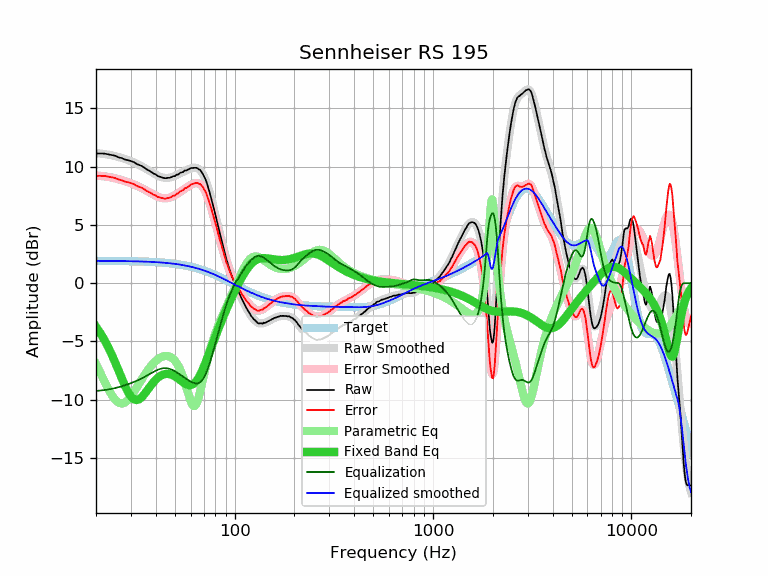

The data file committed next to this chart (first rows):
frequency, raw, error, smoothed, error_smoothed, equalization, parametric_eq, equalized_raw, equalized_smoothed, target
20, 11.14, 9.22, 11.17, 9.25, -9.25, -3.73, 1.89, 1.92, 1.92
21, 11.14, 9.22, 11.13, 9.22, -9.22, -4.26, 1.92, 1.92, 1.92
22, 11.13, 9.21, 11.09, 9.17, -9.17, -4.84, 1.95, 1.92, 1.92
23, 11.07, 9.15, 11.04, 9.12, -9.12, -5.46, 1.94, 1.91, 1.91
24, 11.01, 9.09, 10.98, 9.07, -9.07, -6.12, 1.94, 1.91, 1.91
25, 10.94, 9.03, 10.91, 9.00, -9.00, -6.81, 1.94, 1.91, 1.91
26, 10.81, 8.90, 10.83, 8.93, -8.93, -7.51, 1.88, 1.91, 1.91
27, 10.74, 8.83, 10.75, 8.85, -8.85, -8.19, 1.89, 1.90, 1.90
28, 10.62, 8.72, 10.66, 8.76, -8.76, -8.81, 1.85, 1.90, 1.90
29, 10.56, 8.66, 10.57, 8.67, -8.67, -9.34, 1.88, 1.89, 1.89
30, 10.49, 8.60, 10.47, 8.58, -8.58, -9.73, 1.91, 1.89, 1.89
31, 10.40, 8.51, 10.37, 8.48, -8.48, -9.96, 1.91, 1.88, 1.88
32, 10.25, 8.37, 10.26, 8.38, -8.38, -10.03, 1.86, 1.88, 1.88
33, 10.15, 8.27, 10.15, 8.28, -8.28, -9.96, 1.87, 1.87, 1.87
34, 10.07, 8.20, 10.03, 8.17, -8.17, -9.78, 1.90, 1.86, 1.86
35, 9.93, 8.07, 9.91, 8.06, -8.06, -9.54, 1.87, 1.86, 1.86
36, 9.78, 7.93, 9.79, 7.94, -7.94, -9.27, 1.84, 1.85, 1.85
37, 9.67, 7.83, 9.66, 7.82, -7.82, -8.99, 1.84, 1.84, 1.84
38, 9.56, 7.73, 9.54, 7.71, -7.71, -8.73, 1.84, 1.83, 1.83
39, 9.42, 7.60, 9.43, 7.60, -7.60, -8.49, 1.81, 1.82, 1.82
40, 9.34, 7.53, 9.32, 7.51, -7.51, -8.29, 1.83, 1.81, 1.81
41, 9.20, 7.40, 9.23, 7.43, -7.43, -8.12, 1.77, 1.80, 1.80
42, 9.15, 7.36, 9.15, 7.36, -7.36, -7.99, 1.78, 1.79, 1.79
43, 9.09, 7.31, 9.09, 7.32, -7.32, -7.89, 1.77, 1.77, 1.77
44, 9.03, 7.27, 9.05, 7.29, -7.29, -7.82, 1.73, 1.76, 1.76
45, 9.01, 7.26, 9.04, 7.29, -7.29, -7.79, 1.71, 1.74, 1.74
46, 9.05, 7.32, 9.04, 7.31, -7.31, -7.78, 1.73, 1.73, 1.73
47, 9.05, 7.33, 9.06, 7.35, -7.35, -7.81, 1.69, 1.71, 1.71
48, 9.11, 7.41, 9.10, 7.41, -7.41, -7.85, 1.70, 1.70, 1.70
49, 9.19, 7.51, 9.16, 7.48, -7.48, -7.92, 1.71, 1.68, 1.68
50, 9.19, 7.53, 9.22, 7.56, -7.56, -8.00, 1.63, 1.66, 1.66
51, 9.32, 7.68, 9.29, 7.65, -7.65, -8.09, 1.67, 1.64, 1.64
52, 9.34, 7.72, 9.36, 7.74, -7.74, -8.20, 1.60, 1.62, 1.62
53, 9.47, 7.87, 9.43, 7.83, -7.83, -8.30, 1.63, 1.60, 1.60
54, 9.51, 7.93, 9.50, 7.93, -7.93, -8.41, 1.58, 1.57, 1.57
55, 9.55, 7.99, 9.57, 8.02, -8.02, -8.51, 1.53, 1.55, 1.55
56, 9.68, 8.15, 9.64, 8.11, -8.11, -8.60, 1.56, 1.53, 1.53
57, 9.68, 8.17, 9.70, 8.20, -8.20, -8.67, 1.48, 1.50, 1.50
58, 9.75, 8.27, 9.76, 8.28, -8.28, -8.72, 1.46, 1.48, 1.48
59, 9.79, 8.34, 9.81, 8.36, -8.36, -8.75, 1.42, 1.45, 1.45
60, 9.88, 8.46, 9.86, 8.44, -8.44, -8.74, 1.44, 1.42, 1.42
61, 9.90, 8.50, 9.89, 8.50, -8.50, -8.71, 1.40, 1.39, 1.39
62, 9.90, 8.53, 9.91, 8.55, -8.55, -8.64, 1.35, 1.36, 1.36
63, 9.91, 8.58, 9.92, 8.58, -8.58, -8.54, 1.32, 1.33, 1.33
64, 9.92, 8.62, 9.90, 8.60, -8.60, -8.41, 1.32, 1.30, 1.30
65, 9.87, 8.60, 9.86, 8.59, -8.59, -8.25, 1.28, 1.27, 1.27
66, 9.78, 8.54, 9.79, 8.55, -8.55, -8.07, 1.22, 1.23, 1.23
67, 9.72, 8.52, 9.69, 8.49, -8.49, -7.86, 1.23, 1.20, 1.20
68, 9.57, 8.40, 9.56, 8.39, -8.39, -7.64, 1.17, 1.17, 1.17
69, 9.41, 8.28, 9.39, 8.26, -8.26, -7.40, 1.15, 1.13, 1.13
70, 9.18, 8.08, 9.19, 8.09, -8.09, -7.15, 1.08, 1.09, 1.09
71, 8.99, 7.93, 8.95, 7.90, -7.90, -6.90, 1.09, 1.06, 1.06
72, 8.72, 7.70, 8.69, 7.66, -7.66, -6.63, 1.05, 1.02, 1.02
73, 8.40, 7.41, 8.39, 7.40, -7.40, -6.37, 0.99, 0.98, 0.98
74, 8.07, 7.12, 8.06, 7.12, -7.12, -6.10, 0.95, 0.94, 0.94
75, 7.72, 6.81, 7.72, 6.81, -6.81, -5.84, 0.90, 0.91, 0.91
76, 7.35, 6.48, 7.36, 6.49, -6.49, -5.58, 0.85, 0.87, 0.87
77, 6.98, 6.15, 6.99, 6.16, -6.16, -5.32, 0.81, 0.83, 0.83
78, 6.58, 5.79, 6.61, 5.82, -5.82, -5.06, 0.75, 0.79, 0.79
79, 6.25, 5.50, 6.23, 5.48, -5.48, -4.81, 0.76, 0.75, 0.75
... 553 more rows
